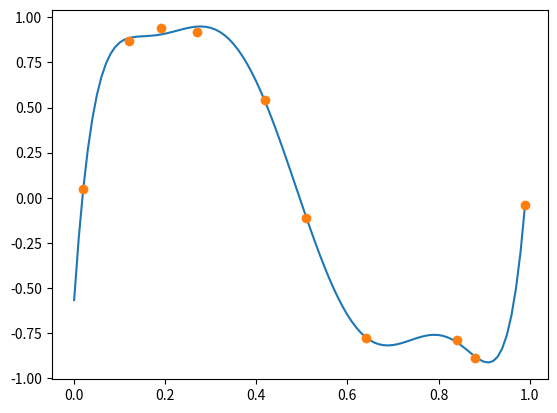

Generate this figure with matplotlib:
# -*- coding:utf-8 -*-

import numpy as np
import matplotlib.pyplot as plt

X = np.array([0.02, 0.12, 0.19, 0.27, 0.42, 0.51, 0.64, 0.84, 0.88, 0.99])
t = np.array([0.05, 0.87, 0.94, 0.92, 0.54, -0.11, -0.78, -0.79, -0.89, -0.04])

def phi(x):
    return [1, x, x**2, x**3]

def phi2(x):
    return [1, x, x**2, x**3, x**4, x**5, x**6, x**7]

PHI = np.array([phi2(x) for x in X])
w = np.linalg.solve(np.dot(PHI.T, PHI), np.dot(PHI.T, t))

print("w の中身は %(w)s" %locals() )

xlist = np.arange(0, 1, 0.01)
ylist = [np.dot(w, phi2(x)) for x in xlist]

plt.plot(xlist, ylist)

print("線形回帰の値は \n xlist = %(xlist)s と\n ylist = %(ylist)s" %locals() )

plt.plot(X, t, 'o')
plt.show()
plt.savefig("image.png")
